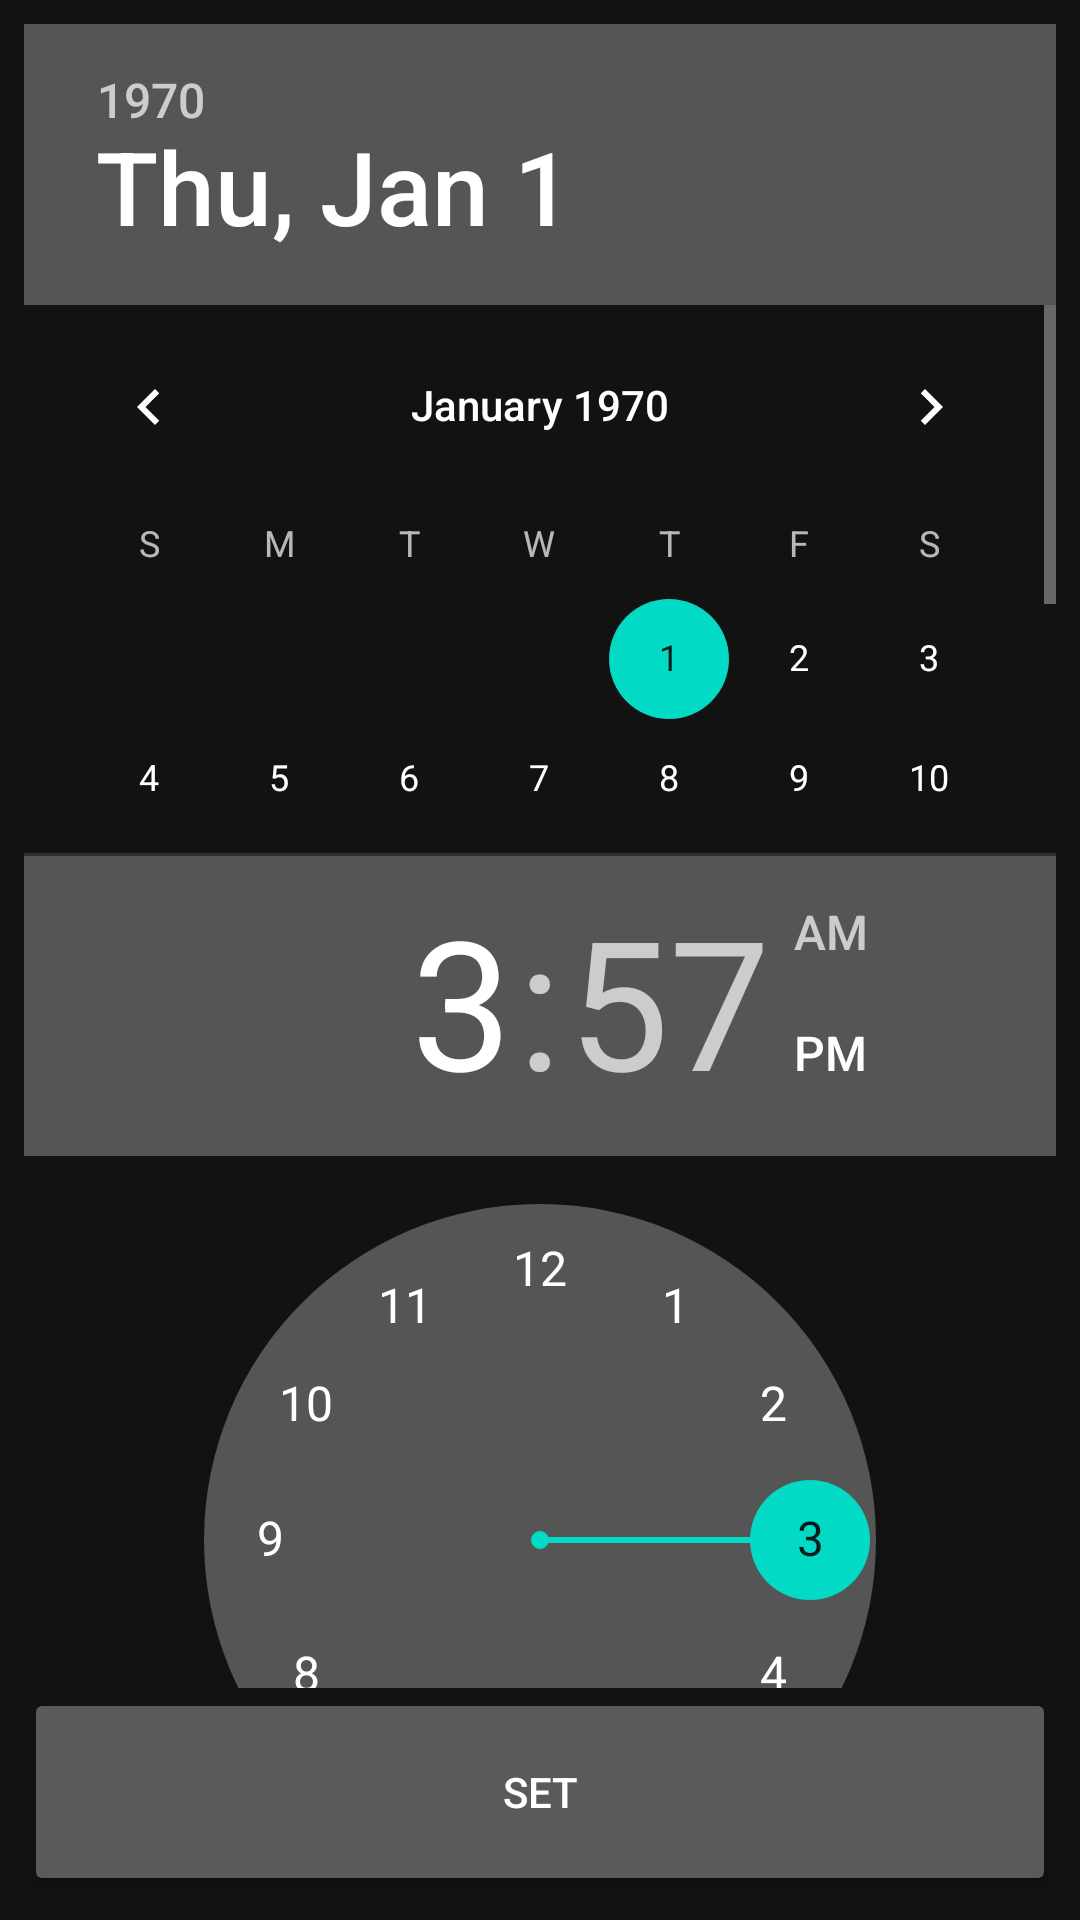

Here is an Android app screen rendered from its layout file. Give the layout XML and the strings, colors and styles it references.
<!-- AndroidManifest.xml: application theme AppTheme -->
<!-- res/layout/date_time_picker.xml -->
<?xml version="1.0" encoding="utf-8"?>
<LinearLayout xmlns:android="http://schemas.android.com/apk/res/android"
    android:orientation="vertical"
    android:layout_width="match_parent"
    android:padding="8dp"
    android:layout_height="match_parent">

    <DatePicker
        android:id="@+id/date_picker"
        android:layout_width="match_parent"
        android:calendarViewShown="true"
        android:spinnersShown="false"
        android:layout_weight="4"
        android:layout_height="0dp" />

    <TimePicker
        android:id="@+id/time_picker"
        android:layout_weight="4"
        android:layout_width="match_parent"
        android:layout_height="0dp" />

    <Button
        android:id="@+id/date_time_set"
        android:layout_weight="1"
        android:layout_width="match_parent"
        android:text="Set"
        android:layout_height="0dp" />

</LinearLayout>
<!-- resources referenced by this layout -->
<resources>
  <style name="AppTheme" parent="Theme.MaterialComponents">
          <item name="colorPrimary">@color/colorPrimary</item>
          <item name="colorPrimaryDark">@color/colorPrimaryDark</item>
          <item name="colorAccent">@color/colorAccent</item>
      </style>
  <color name="colorPrimary">#A5E6BA</color>
  <color name="colorPrimaryDark">#5B2A86</color>
  <color name="colorAccent">#03DAC5</color>
</resources>
